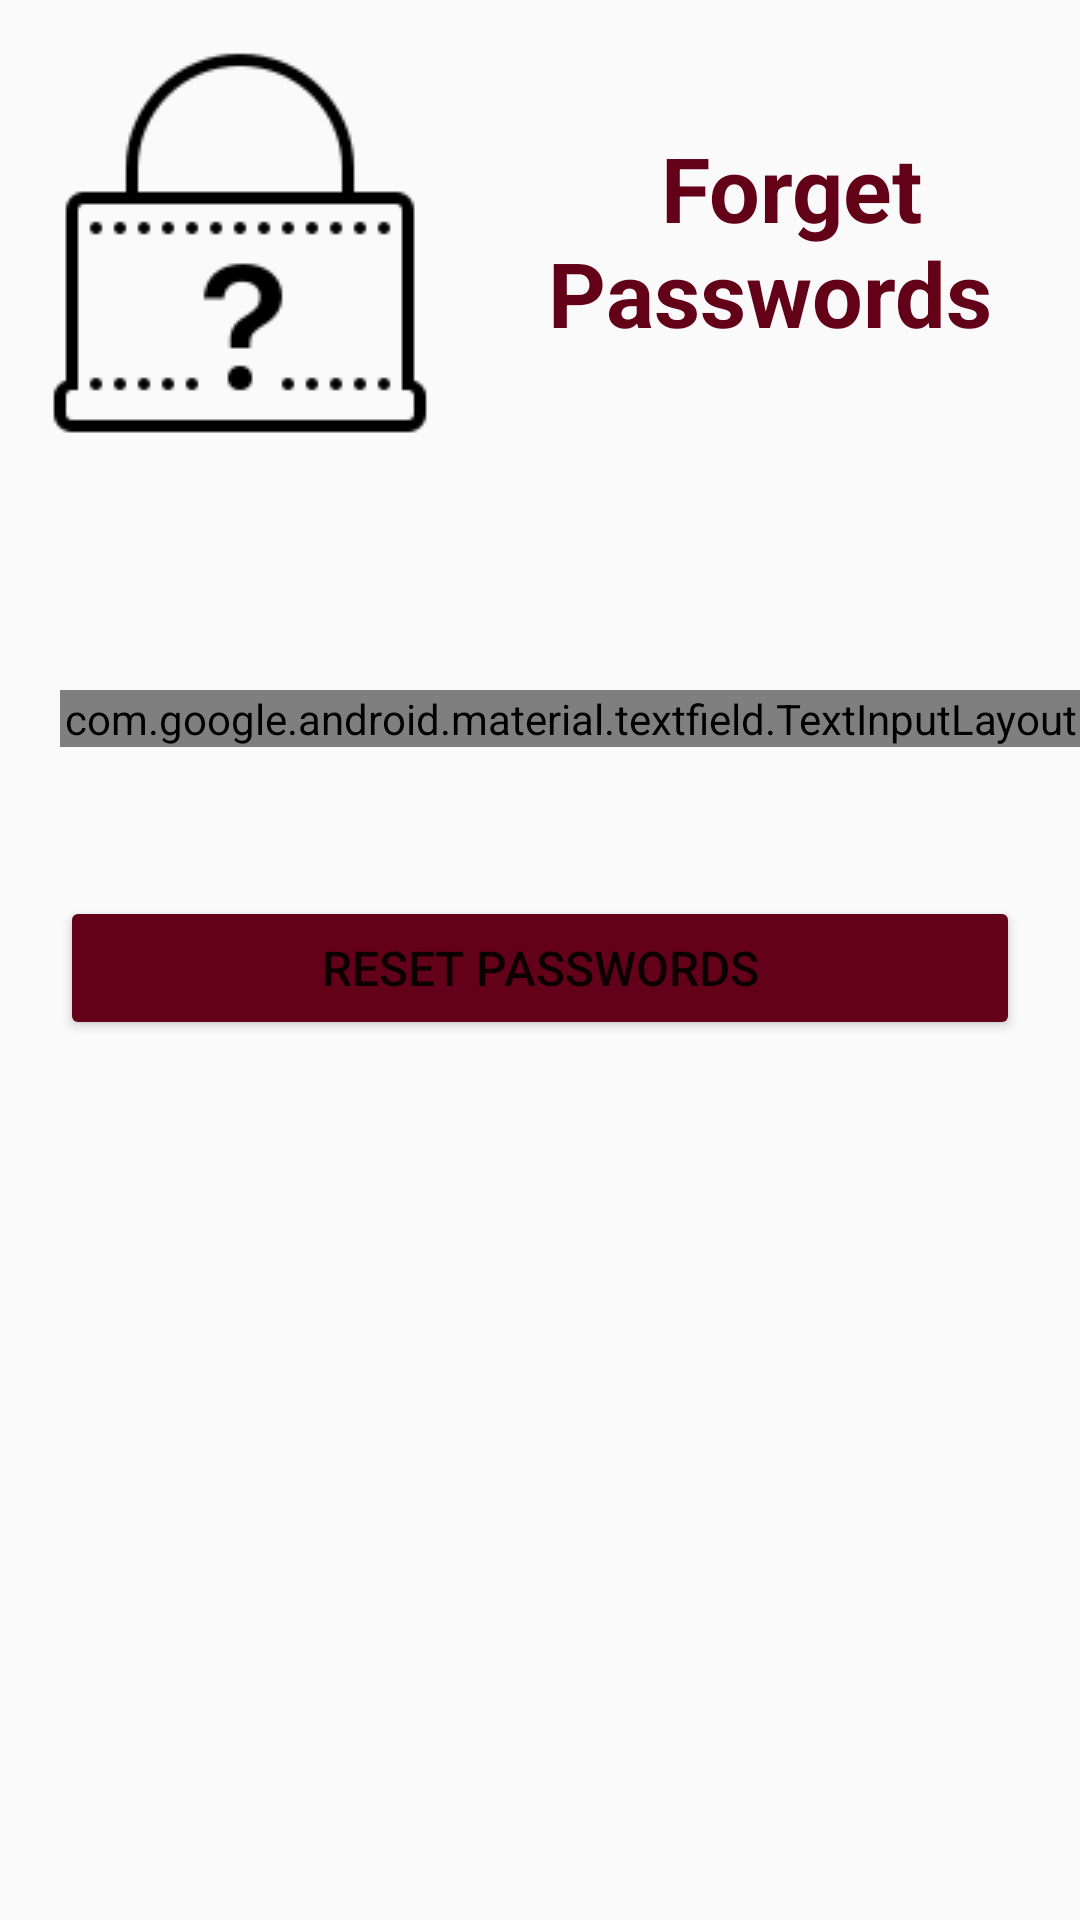

The Android layout XML behind this screen, and the referenced resources:
<!-- AndroidManifest.xml: application theme AppTheme -->
<!-- res/layout/fragment_forget.xml -->
<?xml version="1.0" encoding="utf-8"?>
<LinearLayout xmlns:android="http://schemas.android.com/apk/res/android"
    xmlns:tools="http://schemas.android.com/tools"
    android:layout_width="match_parent"
    android:layout_height="match_parent"

    android:id="@+id/forgetFragment"
    android:orientation="vertical">

    <TextView
        android:layout_width="match_parent"
        android:layout_height="wrap_content"
        android:textStyle="bold"
        android:textColor="@color/colorPrimaryDark"
        android:text=" Forget Passwords "
        android:drawableLeft="@drawable/forget_logo"
        android:textAllCaps="false"
        android:gravity="center"
        android:textSize="30sp"

        />
    <com.google.android.material.textfield.TextInputLayout
        android:layout_width="match_parent"
        android:layout_height="wrap_content"
        android:hint="@string/email"
        android:layout_marginStart="20sp"
        android:layout_marginTop="70dp"

        style="@style/Widget.MaterialComponents.TextInputLayout.OutlinedBox.Dense">
        <com.google.android.material.textfield.TextInputEditText
            android:layout_width="match_parent"
            android:layout_height="match_parent"
            android:layout_marginRight="20sp"
            android:id="@+id/forget_User_Email"
            android:inputType="textEmailAddress"
            android:textColor="#0E0E0E"
            android:textStyle="bold"

            />
    </com.google.android.material.textfield.TextInputLayout>

    <TextView
        android:id="@+id/tv_ReloginAgain"
        android:layout_width="wrap_content"
        android:padding="4dp"
        android:layout_height="wrap_content"
        android:text="Login New Passwords"
        android:gravity="center"
        android:background="@drawable/button_rounded_shape"
        android:textColor="@color/colorPrimaryDark"
        android:layout_marginStart="20sp"
        android:layout_marginTop="10sp"
        android:textStyle="italic"
        android:textSize="16sp"
        android:visibility="invisible"
        />

    <Button
        android:id="@+id/bttnResetPasswords"
        android:layout_width="match_parent"
        android:layout_height="wrap_content"
        android:layout_marginRight="20sp"
        android:layout_marginLeft="20sp"
        android:layout_marginTop="10sp"
        android:backgroundTint="@color/colorPrimaryDark"
        android:gravity="center"
        android:text="Reset Passwords"
        android:textSize="16sp"
        />

</LinearLayout>
<!-- resources referenced by this layout -->
<resources>
  <color name="colorPrimaryDark">#630118</color>
  <!-- drawable button_rounded_shape (drawable) -->
  <?xml version="1.0" encoding="utf-8"?>
  <shape xmlns:android="http://schemas.android.com/apk/res/android"
      android:shape="rectangle">
      <solid android:color="@color/colorPrimary">
  
      </solid>
      <corners android:radius="25dp"
  
          />
  
  
  </shape>
  <!-- drawable forget_logo: png bitmap (drawable, 2284 bytes) -->
  <string name="email">Email</string>
  <style name="AppTheme" parent="Theme.AppCompat.Light.NoActionBar">
  
          <item name="colorPrimary">@color/colorPrimary</item>
          <item name="colorPrimaryDark">@color/colorPrimaryDark</item>
          <item name="colorAccent">@color/colorAccent</item>
      </style>
  <color name="colorPrimary">#85001F</color>
  <color name="colorAccent">#D8211B</color>
</resources>
